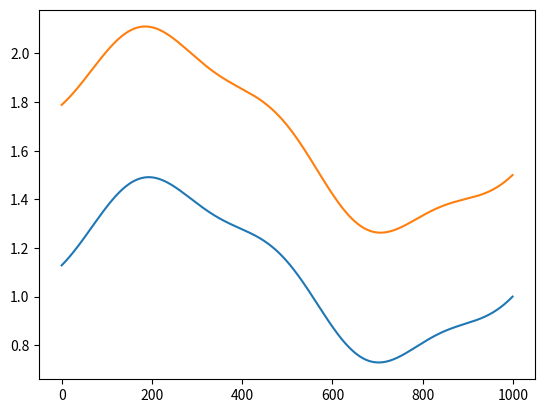

Recreate this plot in Python.
import os
import sys
import numpy as np
import scipy as sp
import matplotlib.pyplot as plt

from scipy.integrate import solve_ivp

bcTime = 1.0
endTime = 0.0
nTimes = 1000
bcVec = np.array([ 1.0, 1.5 ])
Gamma = np.zeros( shape = ( 2, 2, 2 ), dtype = 'd' )

Gamma[0][0][0] = 0.1
Gamma[1][1][1] = 0.1

Gamma[0][0][1] = 0.
Gamma[1][0][1] = 0.

Gamma[0][1][1] = 0.
Gamma[1][0][0] = 0

Gamma[0][1][0] = Gamma[0][0][1]
Gamma[1][1][0] = Gamma[1][0][1]

def fun( t, y ):
    return -np.tensordot( Gamma,
                          np.tensordot( y, y, axes = 0 ),
                          ( (1,2), (0,1) ) ) + np.sin( 2.0 * np.pi * 3.0 * t ) + 2.0 * np.cos( 2.0 * np.pi * 1.0 * t )

def jac( t, y ):
    return -2.0 * np.tensordot( Gamma, y, axes = ( (2), (0) ) )

timeSpan = ( bcTime, endTime )        
timeEval = np.linspace( bcTime, endTime, nTimes )

res = solve_ivp( fun      = fun, 
                 jac      = jac,
                 y0       = bcVec, 
                 t_span   = timeSpan,
                 t_eval   = timeEval,
                 method   = 'LSODA', 
                 rtol     = 1.0e-6            )

print( 'Success:', res.success )
y = np.flip( res.y, 1 )

plt.plot(y[0])
plt.plot(y[1])
plt.show()
